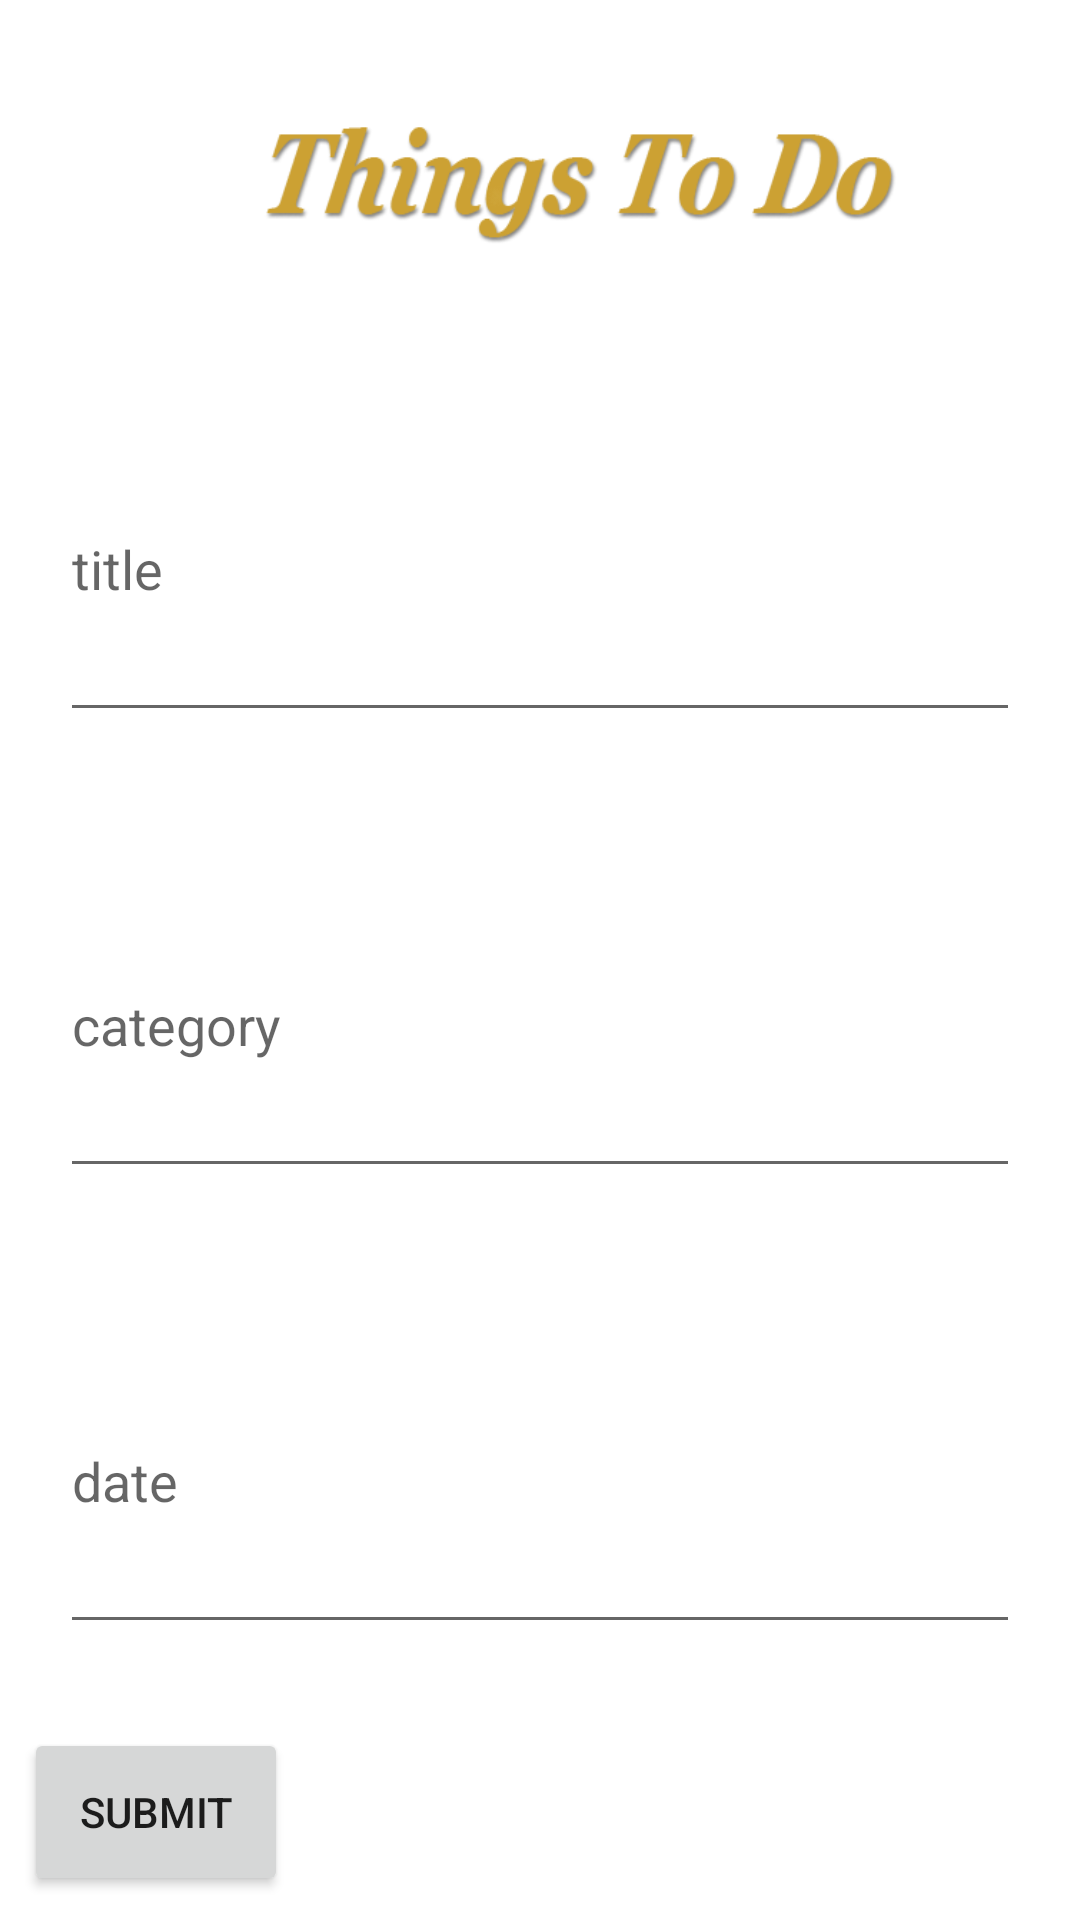

Layout XML and referenced resources for this Android screen:
<!-- AndroidManifest.xml: application theme AppTheme -->
<!-- res/layout/activity_detail.xml -->
<?xml version="1.0" encoding="utf-8"?>
<LinearLayout xmlns:android="http://schemas.android.com/apk/res/android"
    xmlns:app="http://schemas.android.com/apk/res-auto"
    xmlns:tools="http://schemas.android.com/tools"
    android:layout_width="match_parent"
    android:layout_height="match_parent"
    android:orientation="vertical"
    tools:context="com.example.admin.todomanager.DetailActivity">

    <ImageView
        android:id="@+id/imageView"
        android:layout_width="wrap_content"
        android:layout_height="0dp"
        android:layout_weight="2"
        android:src="@drawable/todo"
        android:layout_marginLeft="30dp"/>

    <EditText
        android:layout_width="match_parent"
        android:layout_marginRight="8dp"
        android:layout_height="0dp"
        android:layout_weight="2"
        android:layout_margin="20dp"
        android:hint="title"
        android:id="@+id/TitleView"
        />
    <EditText
        android:layout_width="match_parent"
        android:layout_marginRight="8dp"
        android:layout_height="0dp"
        android:layout_weight="2"
        android:layout_margin="20dp"
        android:hint="category"
        android:id="@+id/CategoryView"
        />
    <EditText
        android:layout_width="match_parent"
        android:layout_marginRight="8dp"
        android:layout_height="0dp"
        android:layout_weight="2"
        android:layout_margin="20dp"
        android:hint="date"
        android:id="@+id/DateView"
        />

    <Button
        android:id="@+id/SubmitView"
        android:layout_width="wrap_content"
        android:layout_height="0dp"
        android:layout_weight="1"
        android:text="Submit"
        android:layout_margin="8dp"/>


</LinearLayout>
<!-- resources referenced by this layout -->
<resources>
  <!-- drawable todo: png bitmap (drawable, 28574 bytes) -->
</resources>
